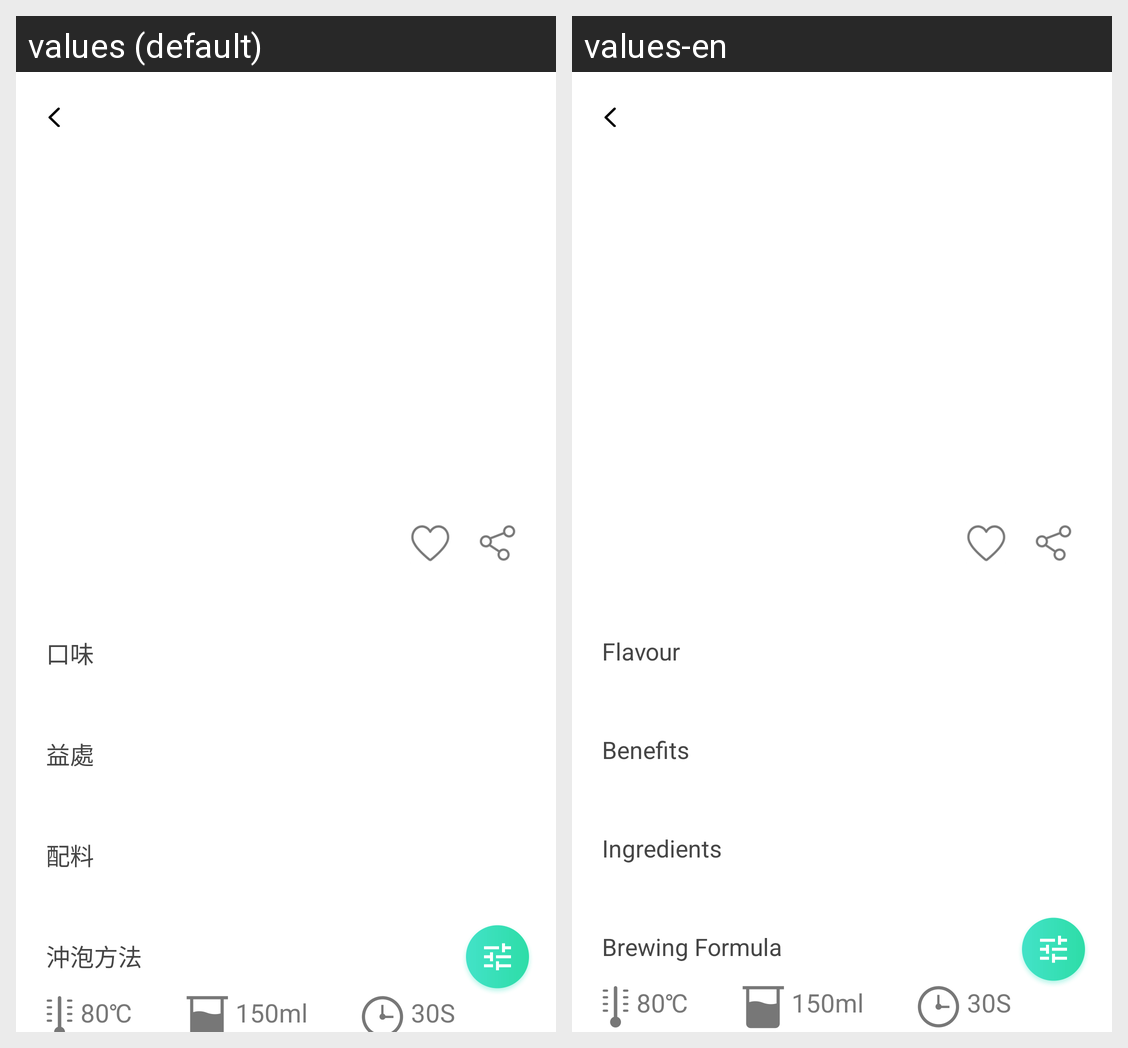

The Android screen above is rendered under two locales of the same app. Produce the string resources it draws, with the default and per-locale values.
Android screen res/layout/activity_make.xml rendered under 2 locales, left to right: values (default), values-en. Device: Nexus 5 (rendered at 1080×1920; each locale shown at half size, 540×960, under a caption strip naming it); theme AppTheme.
Strings drawn on this screen, with the default value and each locale's value (text and hints the layout hard-codes, and strings that could not be matched under every locale, appear in the picture but are not listed):

tea_kouwei_kw
  values: 口味
  values-en: Flavour

tea_kouwei_yc
  values: 益處
  values-en: Benefits

equ_xq_pl
  values: 配料
  values-en: Ingredients

equ_xq_method
  values: 沖泡方法
  values-en: Brewing Formula
